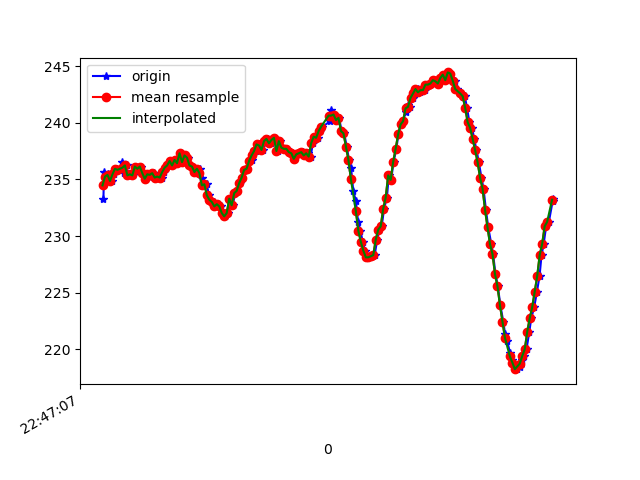

Values plotted in this chart, from the file beside it:
1617835627887, 531271492511892, 233.30078, -241.3086, -18.652344
1617835627892, 531271514914529, 235.6, -261.7, -49.51
1617835627903, 531271530907692, 235.3, -262.7, -49.8
1617835627924, 531271550044549, 235.4, -262.3, -49.22
1617835627936, 531271569150886, 235.4, -263, -49.12
1617835627956, 531271588196179, 234.9, -263.2, -49.12
1617835627974, 531271607241473, 235.4, -263.5, -49.22
1617835627996, 531271626469894, 235.9, -263.7, -48.73
1617835628014, 531271645332060, 235.8, -264.4, -48.24
1617835628040, 531271665537163, 236.5, -265.2, -48.44
1617835628053, 531271683880467, 235.5, -265.9, -48.83
1617835628073, 531271702864718, 236.2, -265.8, -48.44
1617835628088, 531271721879490, 235.4, -266.4, -47.85
1617835628107, 531271740863741, 235.4, -267, -47.36
1617835628128, 531271759970077, 235.4, -267.6, -47.56
1617835628146, 531271778954328, 236.1, -267.8, -47.85
1617835628165, 531271798274314, 235.9, -268.4, -47.36
1617835628186, 531271817258565, 236.1, -268.4, -48.14
1617835628205, 531271836303858, 235.5, -269.1, -47.36
1617835628222, 531271855440716, 235.1, -268.7, -47.17
1617835628242, 531271874486010, 235.4, -268.6, -47.07
1617835628261, 531271893531303, 235.3, -268.7, -47.17
1617835628279, 531271912576597, 235.5, -269.1, -47.07
1617835628298, 531271931560848, 235.5, -268.7, -47.75
1617835628317, 531271950819791, 235.2, -269.1, -47.85
1617835628339, 531271969804042, 235.3, -269, -47.17
1617835628356, 531271988879856, 235.2, -268.2, -46.78
1617835628374, 531272007894629, 235.6, -267.6, -46.78
1617835628395, 531272026939922, 236, -267.7, -46.39
1617835628413, 531272045985216, 236.2, -266.9, -45.61
1617835628432, 531272064999988, 236.6, -266, -46
1617835628451, 531272083984239, 236.2, -265.5, -45.8
1617835628470, 531272102999012, 236.7, -264.8, -45.7
1617835628491, 531272122105348, 236.4, -263.9, -46
1617835628508, 531272141181163, 237.3, -262.8, -45.31
1617835628527, 531272160195935, 236.5, -261.9, -45.7
1617835628546, 531272179180186, 237.1, -260.8, -45.8
1617835628566, 531272198256001, 236.9, -259.7, -46.68
1617835628586, 531272217331816, 236.2, -258.6, -46.09
1617835628606, 531272236346588, 236.1, -257, -46.09
1617835628622, 531272255483446, 235.6, -256.2, -46.39
1617835628643, 531272274528739, 235.9, -254.5, -45.8
1617835628662, 531272293604554, 235.9, -252.4, -46.19
1617835628679, 531272312588805, 235.2, -250.9, -46.19
1617835628698, 531272331603578, 234.5, -250.4, -46.09
1617835628718, 531272350679393, 234.6, -248.9, -46.19
1617835628738, 531272369755207, 233.6, -247.9, -45.8
1617835628757, 531272388769980, 233.2, -246.7, -46.88
1617835628774, 531272407784752, 233, -246.4, -46.48
1617835628794, 531272427440472, 232.6, -245.2, -46.19
1617835628813, 531272446119510, 232.8, -244.8, -46.78
1617835628833, 531272465103761, 232.6, -243.9, -46.09
1617835628851, 531272484149054, 232, -244.3, -46.88
1617835628870, 531272503255391, 231.7, -244.6, -46
1617835628891, 531272522239642, 232, -244.8, -46.78
1617835628908, 531272541376499, 233.3, -245.4, -46.78
1617835628927, 531272560391271, 232.7, -246.3, -47.17
1617835628949, 531272579467086, 233.8, -247.5, -47.17
1617835628965, 531272598542901, 234, -248.9, -47.36
1617835628985, 531272617557674, 234.7, -250.2, -48.54
1617835629003, 531272636541925, 235.2, -251.3, -48.14
... 130 more rows
